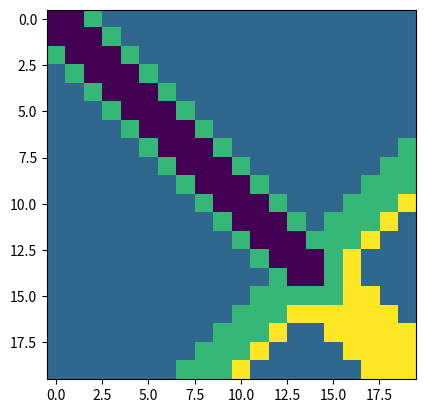

Reproduce this figure in Python.
import numpy as np
import matplotlib.pyplot as plt

#Creating a matrix that looks like a sword using arrays from numpy

x = np.array([[0,0,2,1,1,1,1,1,1,1,1,1,1,1,1,1,1,1,1,1],
            [0,0,0,2,1,1,1,1,1,1,1,1,1,1,1,1,1,1,1,1],
            [2,0,0,0,2,1,1,1,1,1,1,1,1,1,1,1,1,1,1,1],
            [1,2,0,0,0,2,1,1,1,1,1,1,1,1,1,1,1,1,1,1],
            [1,1,2,0,0,0,2,1,1,1,1,1,1,1,1,1,1,1,1,1],
            [1,1,1,2,0,0,0,2,1,1,1,1,1,1,1,1,1,1,1,1],
            [1,1,1,1,2,0,0,0,2,1,1,1,1,1,1,1,1,1,1,1],
            [1,1,1,1,1,2,0,0,0,2,1,1,1,1,1,1,1,1,1,2],
            [1,1,1,1,1,1,2,0,0,0,2,1,1,1,1,1,1,1,2,2],
            [1,1,1,1,1,1,1,2,0,0,0,2,1,1,1,1,1,2,2,2],
            [1,1,1,1,1,1,1,1,2,0,0,0,2,1,1,1,2,2,2,3],
            [1,1,1,1,1,1,1,1,1,2,0,0,0,2,1,2,2,2,3,1],
            [1,1,1,1,1,1,1,1,1,1,2,0,0,0,2,2,2,3,1,1],
            [1,1,1,1,1,1,1,1,1,1,1,2,0,0,0,2,3,1,1,1],
            [1,1,1,1,1,1,1,1,1,1,1,1,2,0,0,2,3,1,1,1],
            [1,1,1,1,1,1,1,1,1,1,1,2,2,2,2,2,3,3,1,1],
            [1,1,1,1,1,1,1,1,1,1,2,2,2,3,3,3,3,3,3,1],
            [1,1,1,1,1,1,1,1,1,2,2,2,3,1,1,3,3,3,3,3],
            [1,1,1,1,1,1,1,1,2,2,2,3,1,1,1,1,3,3,3,3],
            [1,1,1,1,1,1,1,2,2,2,3,1,1,1,1,1,1,3,3,3],])

#Define a simple function to perform SVD on a square matrix

def svdiezer(n):
    U,s,VT=np.linalg.svd(x)
    for i in range (n,20): #The 20 in the following example is basically the resolution through 
        #which we will itterate, it is important because it shows how many pixles of the original matrix or image we will use for the compression 
        for j in range (n,20):
            U[i][j] = 0
            VT[j][i] = 0
            VT[i][i] = 0
    r=U@np.diag(s)@VT
    return r

#Itterating through various values of the selection in SVD to Compress the matrix

for n in range (0,21):
    d = svdiezer(n)
    c = np.absolute(d)
    print(n)
    plt.imshow(d)  #Showing the image of the matrix using matplotlib's imshow function that plots a matrix as an image
    plt.show() 

#I prefer to use Spyder because it gives an automatic visualization, the video on how it is done is provided with this git repo.